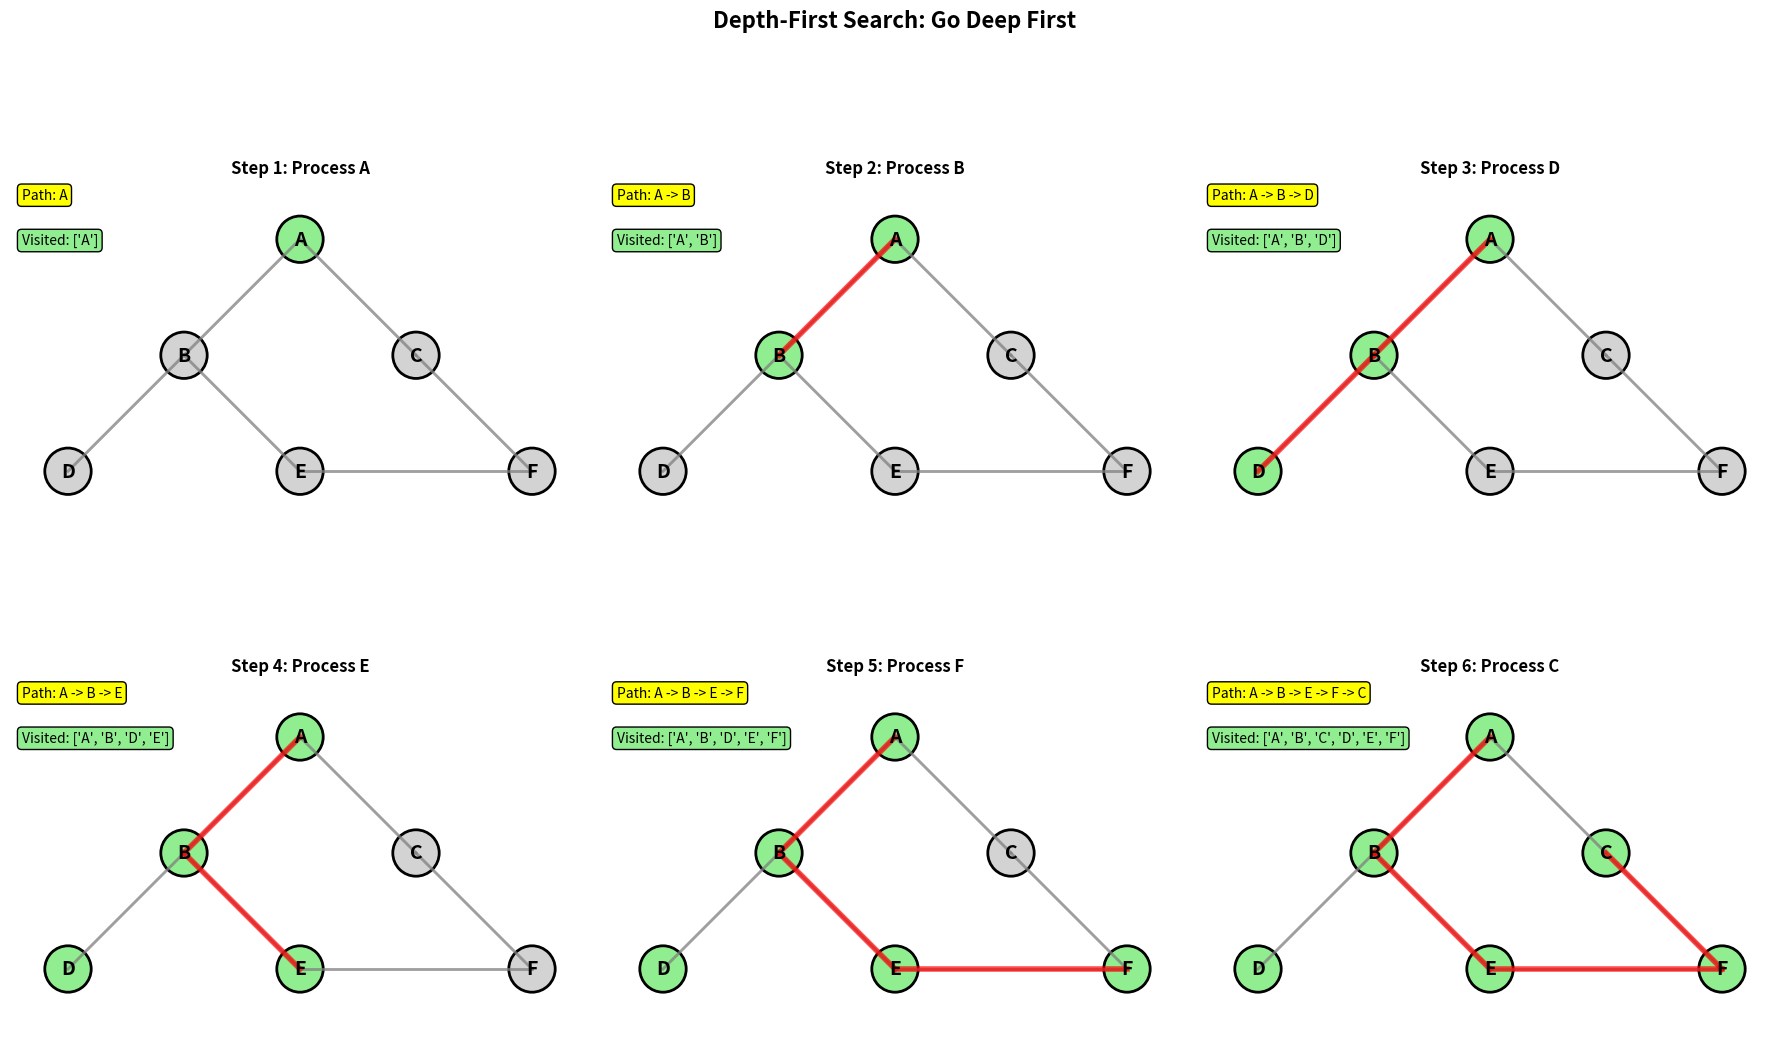

The script that saved this image:
#!/usr/bin/env python3
"""
Depth-First Search - Go Deep First
Shows DFS traversal using stack (recursion)
"""

import matplotlib.pyplot as plt
import matplotlib.patches as patches
import numpy as np

def create_dfs_visualization():
    """Create comprehensive DFS visualization"""
    
    # Graph representation
    graph = {
        'A': ['B', 'C'],
        'B': ['A', 'D', 'E'],
        'C': ['A', 'F'],
        'D': ['B'],
        'E': ['B', 'F'],
        'F': ['C', 'E']
    }
    
    # Node positions
    pos = {
        'A': (2, 3), 'B': (1, 2), 'C': (3, 2),
        'D': (0, 1), 'E': (2, 1), 'F': (4, 1)
    }
    
    # DFS algorithm simulation
    visited = set()
    stack = []
    steps = []
    
    def dfs_recursive(node, path):
        visited.add(node)
        current_path = path + [node]
        
        steps.append({
            'current': node,
            'visited': visited.copy(),
            'path': current_path.copy(),
            'stack': stack.copy()
        })
        
        for neighbor in sorted(graph[node]):  # Sort for consistent order
            if neighbor not in visited:
                stack.append(neighbor)
                dfs_recursive(neighbor, current_path)
                if stack and stack[-1] == neighbor:
                    stack.pop()
    
    dfs_recursive('A', [])
    
    # Create visualization
    fig, axes = plt.subplots(2, 3, figsize=(18, 12))
    axes = axes.flatten()
    
    for step_idx, step in enumerate(steps[:6]):
        ax = axes[step_idx]
        
        # Draw edges
        for node, neighbors in graph.items():
            for neighbor in neighbors:
                x1, y1 = pos[node]
                x2, y2 = pos[neighbor]
                ax.plot([x1, x2], [y1, y2], 'gray', alpha=0.5, linewidth=2)
        
        # Highlight path edges
        if len(step['path']) > 1:
            for i in range(len(step['path']) - 1):
                node1, node2 = step['path'][i], step['path'][i + 1]
                x1, y1 = pos[node1]
                x2, y2 = pos[node2]
                ax.plot([x1, x2], [y1, y2], 'red', linewidth=4, alpha=0.7)
        
        # Draw nodes
        for node in graph.keys():
            x, y = pos[node]
            
            if node in step['visited']:
                color = 'lightgreen'
            elif node == step['current']:
                color = 'orange'
            else:
                color = 'lightgray'
            
            circle = plt.Circle((x, y), 0.2, color=color, ec='black', linewidth=2)
            ax.add_patch(circle)
            ax.text(x, y, node, ha='center', va='center', fontsize=14, fontweight='bold')
        
        # Show path
        path_text = f"Path: {' -> '.join(step['path'])}"
        ax.text(0.02, 0.98, path_text, transform=ax.transAxes,
                fontsize=10, verticalalignment='top',
                bbox=dict(boxstyle="round,pad=0.3", facecolor='yellow'))
        
        # Show visited
        visited_text = f"Visited: {sorted(step['visited'])}"
        ax.text(0.02, 0.85, visited_text, transform=ax.transAxes,
                fontsize=10, verticalalignment='top',
                bbox=dict(boxstyle="round,pad=0.3", facecolor='lightgreen'))
        
        ax.set_xlim(-0.5, 4.5)
        ax.set_ylim(0.5, 3.5)
        ax.set_aspect('equal')
        ax.set_title(f'Step {step_idx + 1}: Process {step["current"]}', fontweight='bold')
        ax.axis('off')
    
    plt.suptitle('Depth-First Search: Go Deep First', fontsize=16, fontweight='bold')
    plt.tight_layout()
    
    filename = 'dfs_animation.png'
    plt.savefig(filename, dpi=300, bbox_inches='tight')
    plt.show()
    
    print(f"DFS visualization saved as {filename}")
    return filename

if __name__ == "__main__":
    create_dfs_visualization()
